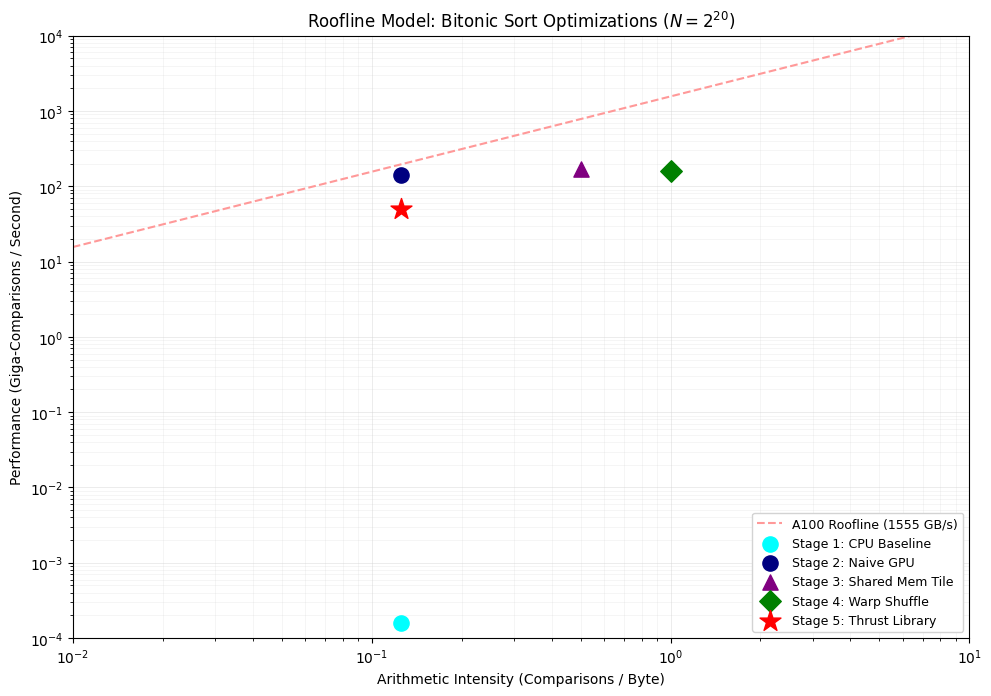

The script that saved this image:
import matplotlib.pyplot as plt
import numpy as np

# =====================================================================
# 1. HARDWARE SPECIFICATIONS (UPDATED)
# =====================================================================
PEAK_BANDWIDTH_GBPS = 1555.0    
PEAK_COMPUTE_GOPS = 19500.0    

# =====================================================================
# 2. YOUR ALGORITHM DATA (N = 2^20)
# =====================================================================
stages = {
    "Stage 1: CPU Baseline":    {"ai": 0.125, "perf": 0.00016, "color": "cyan", "marker": "o", "size": 120},
    "Stage 2: Naive GPU":       {"ai": 0.125, "perf": 139.54, "color": "navy", "marker": "o", "size": 120},
    "Stage 3: Shared Mem Tile": {"ai": 0.500, "perf": 167.96, "color": "purple", "marker": "^", "size": 120},
    "Stage 4: Warp Shuffle":    {"ai": 1.000, "perf": 157.06, "color": "green", "marker": "D", "size": 120},
    "Stage 5: Thrust Library":  {"ai": 0.125, "perf": 49.11, "color": "red", "marker": "*", "size": 250} 
}

# =====================================================================
# 3. PLOT GENERATION
# =====================================================================
ai_values = np.logspace(-2, 2, 500)

y_memory_bound = ai_values * PEAK_BANDWIDTH_GBPS
y_compute_bound = np.full_like(ai_values, PEAK_COMPUTE_GOPS)
y_roof = np.minimum(y_memory_bound, y_compute_bound)

plt.figure(figsize=(10, 7), dpi=300)
plt.style.use('default')

# Plot the Updated GPU Roofline
plt.plot(ai_values, y_roof, color='#ff9999', linestyle='--', linewidth=1.5, label='A100 Roofline (1555 GB/s)')

# Plot your data points
for name, data in stages.items():
    plt.scatter(data["ai"], data["perf"], color=data["color"], marker=data["marker"], 
                s=data["size"], zorder=5, label=name)

# Formatting the chart
plt.xscale('log', base=10)
plt.yscale('log', base=10)

plt.title('Roofline Model: Bitonic Sort Optimizations ($N=2^{20}$)', fontsize=12)
plt.xlabel('Arithmetic Intensity (Comparisons / Byte)', fontsize=10)
plt.ylabel('Performance (Giga-Comparisons / Second)', fontsize=10)

# Y-limits adjusted
plt.xlim(10**-2, 10**1) 
plt.ylim(10**-4, 10**4)   

# Faint grids matching the visual style
plt.grid(True, which="major", ls="-", color='lightgrey', alpha=0.6, linewidth=0.5)
plt.grid(True, which="minor", ls="-", color='lightgrey', alpha=0.3, linewidth=0.5)

plt.legend(loc='lower right', fontsize=9, framealpha=1.0, edgecolor='lightgrey')

plt.tight_layout()
plt.savefig('Bitonic_Roofline_1555GBps.png')
print("Saved successfully as 'Bitonic_Roofline_1555GBps.png'")
